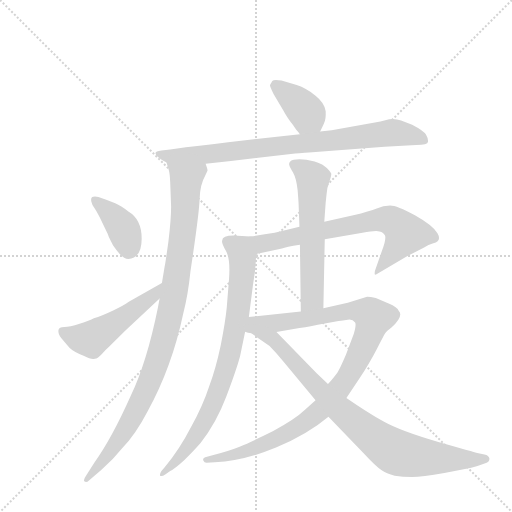
t = 0.00 s
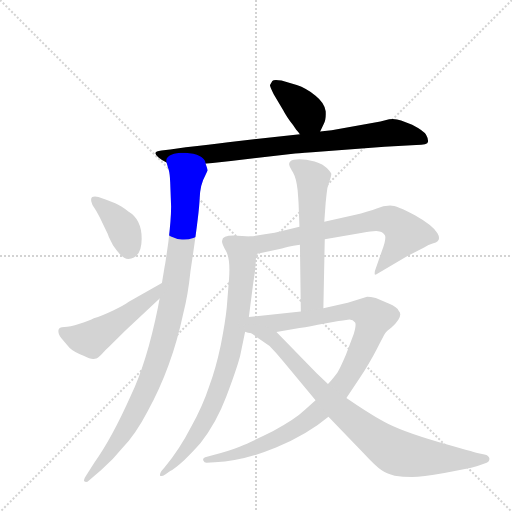
t = 1.70 s
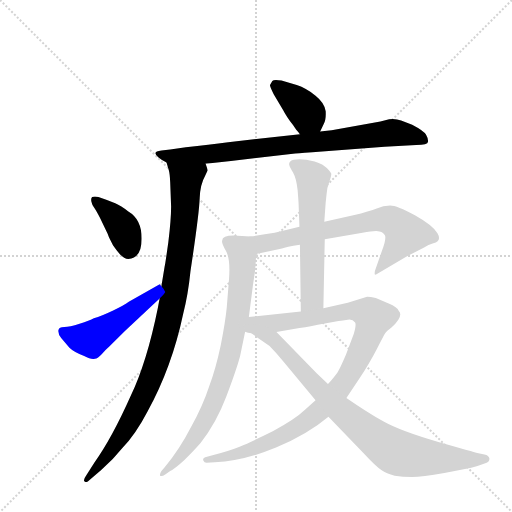
t = 3.39 s
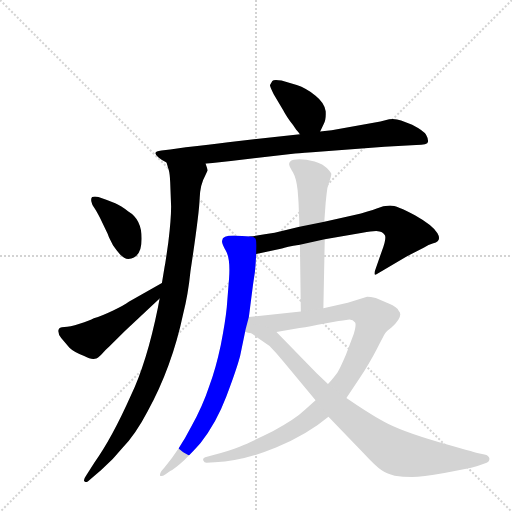
t = 5.09 s
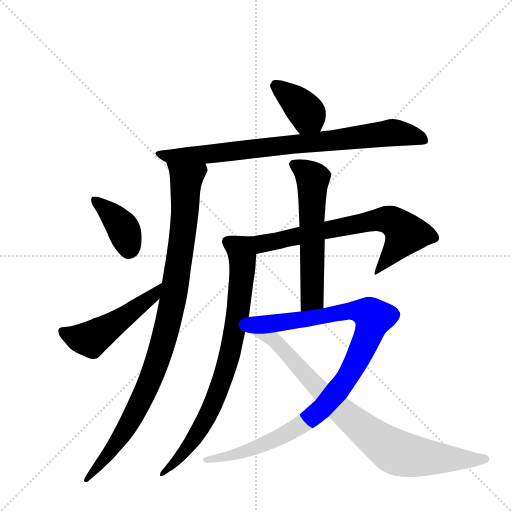
t = 6.79 s
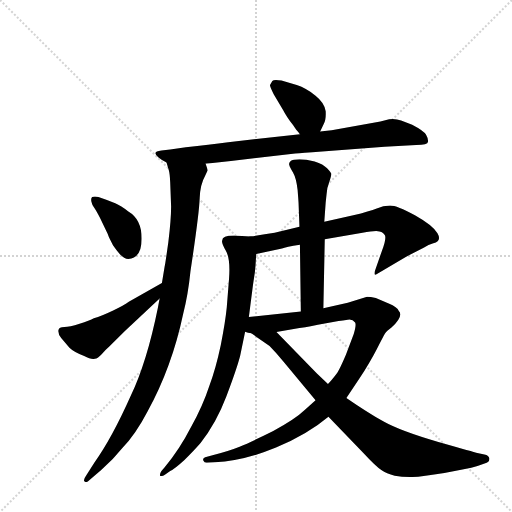
t = 8.48 s

The animated SVG that drew these frames (rendered in a browser with its animation timeline set to each time). Animation: 10 CSS @keyframes rules; one cycle of 8.48 s.

<svg version="1.1" viewBox="0 0 1024 1024" xmlns="http://www.w3.org/2000/svg">
  <g stroke="lightgray" stroke-dasharray="1,1" stroke-width="1" transform="scale(4, 4)">
    <line x1="0" y1="0" x2="256" y2="256"></line>
    <line x1="256" y1="0" x2="0" y2="256"></line>
    <line x1="128" y1="0" x2="128" y2="256"></line>
    <line x1="0" y1="128" x2="256" y2="128"></line>
  </g>
  <g transform="scale(0.92, -0.92) translate(60, -900)">
    <style type="text/css">
      
        @keyframes keyframes0 {
          from {
            stroke: blue;
            stroke-dashoffset: 385;
            stroke-width: 128;
          }
          56% {
            animation-timing-function: step-end;
            stroke: blue;
            stroke-dashoffset: 0;
            stroke-width: 128;
          }
          to {
            stroke: black;
            stroke-width: 1024;
          }
        }
        #make-me-a-hanzi-animation-0 {
          animation: keyframes0 0.5633138020833334s both;
          animation-delay: 0s;
          animation-timing-function: linear;
        }
      
        @keyframes keyframes1 {
          from {
            stroke: blue;
            stroke-dashoffset: 839;
            stroke-width: 128;
          }
          73% {
            animation-timing-function: step-end;
            stroke: blue;
            stroke-dashoffset: 0;
            stroke-width: 128;
          }
          to {
            stroke: black;
            stroke-width: 1024;
          }
        }
        #make-me-a-hanzi-animation-1 {
          animation: keyframes1 0.9327799479166666s both;
          animation-delay: 0.5633138020833334s;
          animation-timing-function: linear;
        }
      
        @keyframes keyframes2 {
          from {
            stroke: blue;
            stroke-dashoffset: 1008;
            stroke-width: 128;
          }
          77% {
            animation-timing-function: step-end;
            stroke: blue;
            stroke-dashoffset: 0;
            stroke-width: 128;
          }
          to {
            stroke: black;
            stroke-width: 1024;
          }
        }
        #make-me-a-hanzi-animation-2 {
          animation: keyframes2 1.0703125s both;
          animation-delay: 1.49609375s;
          animation-timing-function: linear;
        }
      
        @keyframes keyframes3 {
          from {
            stroke: blue;
            stroke-dashoffset: 390;
            stroke-width: 128;
          }
          56% {
            animation-timing-function: step-end;
            stroke: blue;
            stroke-dashoffset: 0;
            stroke-width: 128;
          }
          to {
            stroke: black;
            stroke-width: 1024;
          }
        }
        #make-me-a-hanzi-animation-3 {
          animation: keyframes3 0.5673828125s both;
          animation-delay: 2.56640625s;
          animation-timing-function: linear;
        }
      
        @keyframes keyframes4 {
          from {
            stroke: blue;
            stroke-dashoffset: 511;
            stroke-width: 128;
          }
          62% {
            animation-timing-function: step-end;
            stroke: blue;
            stroke-dashoffset: 0;
            stroke-width: 128;
          }
          to {
            stroke: black;
            stroke-width: 1024;
          }
        }
        #make-me-a-hanzi-animation-4 {
          animation: keyframes4 0.6658528645833334s both;
          animation-delay: 3.1337890625s;
          animation-timing-function: linear;
        }
      
        @keyframes keyframes5 {
          from {
            stroke: blue;
            stroke-dashoffset: 711;
            stroke-width: 128;
          }
          70% {
            animation-timing-function: step-end;
            stroke: blue;
            stroke-dashoffset: 0;
            stroke-width: 128;
          }
          to {
            stroke: black;
            stroke-width: 1024;
          }
        }
        #make-me-a-hanzi-animation-5 {
          animation: keyframes5 0.82861328125s both;
          animation-delay: 3.7996419270833335s;
          animation-timing-function: linear;
        }
      
        @keyframes keyframes6 {
          from {
            stroke: blue;
            stroke-dashoffset: 822;
            stroke-width: 128;
          }
          73% {
            animation-timing-function: step-end;
            stroke: blue;
            stroke-dashoffset: 0;
            stroke-width: 128;
          }
          to {
            stroke: black;
            stroke-width: 1024;
          }
        }
        #make-me-a-hanzi-animation-6 {
          animation: keyframes6 0.9189453125s both;
          animation-delay: 4.628255208333334s;
          animation-timing-function: linear;
        }
      
        @keyframes keyframes7 {
          from {
            stroke: blue;
            stroke-dashoffset: 596;
            stroke-width: 128;
          }
          66% {
            animation-timing-function: step-end;
            stroke: blue;
            stroke-dashoffset: 0;
            stroke-width: 128;
          }
          to {
            stroke: black;
            stroke-width: 1024;
          }
        }
        #make-me-a-hanzi-animation-7 {
          animation: keyframes7 0.7350260416666666s both;
          animation-delay: 5.547200520833334s;
          animation-timing-function: linear;
        }
      
        @keyframes keyframes8 {
          from {
            stroke: blue;
            stroke-dashoffset: 1044;
            stroke-width: 128;
          }
          77% {
            animation-timing-function: step-end;
            stroke: blue;
            stroke-dashoffset: 0;
            stroke-width: 128;
          }
          to {
            stroke: black;
            stroke-width: 1024;
          }
        }
        #make-me-a-hanzi-animation-8 {
          animation: keyframes8 1.099609375s both;
          animation-delay: 6.282226562500001s;
          animation-timing-function: linear;
        }
      
        @keyframes keyframes9 {
          from {
            stroke: blue;
            stroke-dashoffset: 859;
            stroke-width: 128;
          }
          74% {
            animation-timing-function: step-end;
            stroke: blue;
            stroke-dashoffset: 0;
            stroke-width: 128;
          }
          to {
            stroke: black;
            stroke-width: 1024;
          }
        }
        #make-me-a-hanzi-animation-9 {
          animation: keyframes9 0.9490559895833334s both;
          animation-delay: 7.381835937500001s;
          animation-timing-function: linear;
        }
      
    </style>
    
      <path d="M 636 614 L 644 631 Q 649 640 648 658 Q 646 676 626 692 Q 606 708 585 715 L 552 725 Q 535 728 532 724 L 527 715 Q 526 713 535 695 L 556 660 Q 562 648 577 628 L 584 618 Q 588 614 592 608 C 609 584 623 587 636 614 Z" fill="lightgray"></path>
    
      <path d="M 387 544 L 442 550 L 577 566 Q 583 566 619 569 L 776 581 L 845 585 Q 870 585 870.5 592 Q 871 599 866 607.5 Q 861 616 836 629 L 812 638 Q 800 643 786 641 L 767 636 L 661 617 L 636 614 L 592 608 L 436 591 Q 395 586 344 580 L 310 575 L 291 573 Q 269 571 284 558 Q 292 551 302 547 L 387 544 Z" fill="lightgray"></path>
    
      <path d="M 386 518 L 391 529 Q 392 530 387 544 C 387 574 294 576 302 547 L 307 530 Q 309 524 310 504 L 312 451 Q 312 423 306 374 Q 299 324 298 321 L 292 285 L 287 251 L 283 230 Q 259 112 224 39 Q 183 -53 145 -106 L 127 -134 Q 120 -144 124 -147 Q 128 -150 134 -144 L 160 -122 Q 187 -98 206 -74 Q 235 -44 261 6 Q 314 103 338 217 Q 349 260 354 310 Q 373 436 374 468 Q 375 499 386 518 Z" fill="lightgray"></path>
    
      <path d="M 219 337 Q 248 339 248 381 Q 248 423 219 440 Q 203 453 190.5 458 Q 178 463 171 466 L 154 472 Q 144 474 140.5 471.5 Q 137 469 138.5 462 Q 140 455 144.5 449 Q 149 443 157 427 L 174 392 Q 176 386 179 380 L 184 370 Q 186 365 197.5 351 Q 209 337 219 337 Z" fill="lightgray"></path>
    
      <path d="M 292 285 L 220 244 Q 211 237 186 225 Q 161 213 144 208 Q 135 203 113 196 Q 91 189 80 189 Q 68 189 67 182 Q 66 174 73 165 L 91 144 Q 100 135 123 126 Q 138 118 146 120 Q 153 121 161 130 Q 168 138 177 146 L 211 180 L 287 251 C 309 271 318 300 292 285 Z" fill="lightgray"></path>
    
      <path d="M 646 380 L 728 394 Q 755 399 765 397 Q 774 395 777 388 Q 780 380 770 354 L 755 311 Q 754 304 755 303 Q 756 302 764 307 L 823 342 L 862 362 Q 871 368 882 371 Q 901 376 891 393 Q 881 410 842 432 Q 803 453 788 453 Q 773 453 759 447 Q 744 441 708 432 L 645 418 L 591 407 L 537 394 Q 513 390 484 386 C 454 382 468 342 497 348 L 553 360 Q 561 363 592 368 L 646 380 Z" fill="lightgray"></path>
    
      <path d="M 484 386 L 448 388 Q 423 388 423 377 Q 421 372 431 355 Q 441 338 438 295 L 433 232 Q 430 201 420 150 Q 409 98 395 61 Q 381 18 355 -29 Q 331 -76 298 -116 L 291 -124 Q 287 -130 288 -134 Q 291 -137 300 -131 L 310 -124 Q 319 -120 341 -100 Q 362 -79 376 -63 Q 410 -20 432 38 Q 454 96 462 126 L 474 184 L 481 211 L 490 281 Q 496 314 497 348 C 498 378 499 385 484 386 Z" fill="lightgray"></path>
    
      <path d="M 643 230 L 646 380 L 645 418 L 648 460 L 650 478 Q 650 490 656 505 Q 661 520 660 523 Q 659 525 651 534 Q 643 543 624 549 Q 605 554 591 554 Q 576 554 572 550 Q 567 545 569 541 Q 570 537 577 525 Q 584 513 587 487 Q 589 461 589 460 L 591 407 L 592 368 L 594 223 C 594 193 642 200 643 230 Z" fill="lightgray"></path>
    
      <path d="M 626 30 L 603 9 Q 581 -12 534 -37 Q 486 -61 461 -71 Q 436 -81 400 -90 L 386 -94 Q 380 -96 382 -101 Q 384 -106 389 -106 L 407 -105 Q 470 -102 540 -73 Q 609 -44 654 -6 L 693 35 L 722 78 Q 744 112 759 141 Q 774 170 777 175 Q 779 179 791 188 Q 818 213 807 224 Q 804 232 785 240 L 757 252 Q 745 255 738 255 L 696 242 L 643 230 L 594 223 L 481 211 C 442 207 448 161 541 178 L 591 187 Q 596 187 631 194 L 676 202 Q 685 203 696 205 Q 706 207 712 199 Q 715 194 709 174 L 692 129 Q 680 101 674 91 Q 667 81 653 65 L 626 30 Z" fill="lightgray"></path>
    
      <path d="M 474 184 L 526 148 Q 541 133 556 114 L 626 30 L 654 -6 L 731 -86 Q 757 -114 769 -122 Q 780 -130 798 -134 Q 815 -137 836 -137 Q 857 -136 906 -128 Q 954 -120 978 -113 L 998 -106 Q 1004 -104 1004 -97 Q 1003 -90 993 -88 L 975 -84 Q 974 -84 893 -61 Q 811 -37 775 -17 Q 738 4 693 35 L 653 65 L 629 88 L 541 178 C 520 199 449 201 474 184 Z" fill="lightgray"></path>
    
    
      <clipPath id="make-me-a-hanzi-clip-0">
        <path d="M 636 614 L 644 631 Q 649 640 648 658 Q 646 676 626 692 Q 606 708 585 715 L 552 725 Q 535 728 532 724 L 527 715 Q 526 713 535 695 L 556 660 Q 562 648 577 628 L 584 618 Q 588 614 592 608 C 609 584 623 587 636 614 Z"></path>
      </clipPath>
      <path clip-path="url(#make-me-a-hanzi-clip-0)" d="M 538 715 L 597 666 L 627 623" fill="none" id="make-me-a-hanzi-animation-0" stroke-dasharray="257 514" stroke-linecap="round"></path>
    
      <clipPath id="make-me-a-hanzi-clip-1">
        <path d="M 387 544 L 442 550 L 577 566 Q 583 566 619 569 L 776 581 L 845 585 Q 870 585 870.5 592 Q 871 599 866 607.5 Q 861 616 836 629 L 812 638 Q 800 643 786 641 L 767 636 L 661 617 L 636 614 L 592 608 L 436 591 Q 395 586 344 580 L 310 575 L 291 573 Q 269 571 284 558 Q 292 551 302 547 L 387 544 Z"></path>
      </clipPath>
      <path clip-path="url(#make-me-a-hanzi-clip-1)" d="M 286 566 L 310 560 L 381 564 L 793 612 L 833 607 L 863 595" fill="none" id="make-me-a-hanzi-animation-1" stroke-dasharray="711 1422" stroke-linecap="round"></path>
    
      <clipPath id="make-me-a-hanzi-clip-2">
        <path d="M 386 518 L 391 529 Q 392 530 387 544 C 387 574 294 576 302 547 L 307 530 Q 309 524 310 504 L 312 451 Q 312 423 306 374 Q 299 324 298 321 L 292 285 L 287 251 L 283 230 Q 259 112 224 39 Q 183 -53 145 -106 L 127 -134 Q 120 -144 124 -147 Q 128 -150 134 -144 L 160 -122 Q 187 -98 206 -74 Q 235 -44 261 6 Q 314 103 338 217 Q 349 260 354 310 Q 373 436 374 468 Q 375 499 386 518 Z"></path>
      </clipPath>
      <path clip-path="url(#make-me-a-hanzi-clip-2)" d="M 309 544 L 345 510 L 335 371 L 303 186 L 271 87 L 224 -15 L 175 -88 L 128 -141" fill="none" id="make-me-a-hanzi-animation-2" stroke-dasharray="880 1760" stroke-linecap="round"></path>
    
      <clipPath id="make-me-a-hanzi-clip-3">
        <path d="M 219 337 Q 248 339 248 381 Q 248 423 219 440 Q 203 453 190.5 458 Q 178 463 171 466 L 154 472 Q 144 474 140.5 471.5 Q 137 469 138.5 462 Q 140 455 144.5 449 Q 149 443 157 427 L 174 392 Q 176 386 179 380 L 184 370 Q 186 365 197.5 351 Q 209 337 219 337 Z"></path>
      </clipPath>
      <path clip-path="url(#make-me-a-hanzi-clip-3)" d="M 147 465 L 207 405 L 220 358" fill="none" id="make-me-a-hanzi-animation-3" stroke-dasharray="262 524" stroke-linecap="round"></path>
    
      <clipPath id="make-me-a-hanzi-clip-4">
        <path d="M 292 285 L 220 244 Q 211 237 186 225 Q 161 213 144 208 Q 135 203 113 196 Q 91 189 80 189 Q 68 189 67 182 Q 66 174 73 165 L 91 144 Q 100 135 123 126 Q 138 118 146 120 Q 153 121 161 130 Q 168 138 177 146 L 211 180 L 287 251 C 309 271 318 300 292 285 Z"></path>
      </clipPath>
      <path clip-path="url(#make-me-a-hanzi-clip-4)" d="M 77 179 L 106 166 L 138 163 L 275 259 L 287 280" fill="none" id="make-me-a-hanzi-animation-4" stroke-dasharray="383 766" stroke-linecap="round"></path>
    
      <clipPath id="make-me-a-hanzi-clip-5">
        <path d="M 646 380 L 728 394 Q 755 399 765 397 Q 774 395 777 388 Q 780 380 770 354 L 755 311 Q 754 304 755 303 Q 756 302 764 307 L 823 342 L 862 362 Q 871 368 882 371 Q 901 376 891 393 Q 881 410 842 432 Q 803 453 788 453 Q 773 453 759 447 Q 744 441 708 432 L 645 418 L 591 407 L 537 394 Q 513 390 484 386 C 454 382 468 342 497 348 L 553 360 Q 561 363 592 368 L 646 380 Z"></path>
      </clipPath>
      <path clip-path="url(#make-me-a-hanzi-clip-5)" d="M 492 382 L 514 370 L 721 415 L 784 422 L 802 413 L 822 391 L 759 307" fill="none" id="make-me-a-hanzi-animation-5" stroke-dasharray="583 1166" stroke-linecap="round"></path>
    
      <clipPath id="make-me-a-hanzi-clip-6">
        <path d="M 484 386 L 448 388 Q 423 388 423 377 Q 421 372 431 355 Q 441 338 438 295 L 433 232 Q 430 201 420 150 Q 409 98 395 61 Q 381 18 355 -29 Q 331 -76 298 -116 L 291 -124 Q 287 -130 288 -134 Q 291 -137 300 -131 L 310 -124 Q 319 -120 341 -100 Q 362 -79 376 -63 Q 410 -20 432 38 Q 454 96 462 126 L 474 184 L 481 211 L 490 281 Q 496 314 497 348 C 498 378 499 385 484 386 Z"></path>
      </clipPath>
      <path clip-path="url(#make-me-a-hanzi-clip-6)" d="M 435 374 L 463 357 L 467 343 L 456 210 L 436 116 L 417 54 L 387 -13 L 328 -98 L 293 -130" fill="none" id="make-me-a-hanzi-animation-6" stroke-dasharray="694 1388" stroke-linecap="round"></path>
    
      <clipPath id="make-me-a-hanzi-clip-7">
        <path d="M 643 230 L 646 380 L 645 418 L 648 460 L 650 478 Q 650 490 656 505 Q 661 520 660 523 Q 659 525 651 534 Q 643 543 624 549 Q 605 554 591 554 Q 576 554 572 550 Q 567 545 569 541 Q 570 537 577 525 Q 584 513 587 487 Q 589 461 589 460 L 591 407 L 592 368 L 594 223 C 594 193 642 200 643 230 Z"></path>
      </clipPath>
      <path clip-path="url(#make-me-a-hanzi-clip-7)" d="M 579 542 L 602 529 L 620 508 L 619 252 L 599 230" fill="none" id="make-me-a-hanzi-animation-7" stroke-dasharray="468 936" stroke-linecap="round"></path>
    
      <clipPath id="make-me-a-hanzi-clip-8">
        <path d="M 626 30 L 603 9 Q 581 -12 534 -37 Q 486 -61 461 -71 Q 436 -81 400 -90 L 386 -94 Q 380 -96 382 -101 Q 384 -106 389 -106 L 407 -105 Q 470 -102 540 -73 Q 609 -44 654 -6 L 693 35 L 722 78 Q 744 112 759 141 Q 774 170 777 175 Q 779 179 791 188 Q 818 213 807 224 Q 804 232 785 240 L 757 252 Q 745 255 738 255 L 696 242 L 643 230 L 594 223 L 481 211 C 442 207 448 161 541 178 L 591 187 Q 596 187 631 194 L 676 202 Q 685 203 696 205 Q 706 207 712 199 Q 715 194 709 174 L 692 129 Q 680 101 674 91 Q 667 81 653 65 L 626 30 Z"></path>
      </clipPath>
      <path clip-path="url(#make-me-a-hanzi-clip-8)" d="M 481 189 L 495 197 L 569 201 L 693 224 L 740 220 L 752 209 L 706 98 L 635 7 L 579 -33 L 526 -61 L 455 -88 L 388 -100" fill="none" id="make-me-a-hanzi-animation-8" stroke-dasharray="916 1832" stroke-linecap="round"></path>
    
      <clipPath id="make-me-a-hanzi-clip-9">
        <path d="M 474 184 L 526 148 Q 541 133 556 114 L 626 30 L 654 -6 L 731 -86 Q 757 -114 769 -122 Q 780 -130 798 -134 Q 815 -137 836 -137 Q 857 -136 906 -128 Q 954 -120 978 -113 L 998 -106 Q 1004 -104 1004 -97 Q 1003 -90 993 -88 L 975 -84 Q 974 -84 893 -61 Q 811 -37 775 -17 Q 738 4 693 35 L 653 65 L 629 88 L 541 178 C 520 199 449 201 474 184 Z"></path>
      </clipPath>
      <path clip-path="url(#make-me-a-hanzi-clip-9)" d="M 494 179 L 536 162 L 671 17 L 798 -82 L 910 -98 L 995 -97" fill="none" id="make-me-a-hanzi-animation-9" stroke-dasharray="731 1462" stroke-linecap="round"></path>
    
  </g>
</svg>
